Photos from the image-classification dataset "Caribbean-and-Hawaii-Marine-Life-1" in the GitHub repository rjohnson279/Caribbean-and-Hawaiian-Marine-Reef-Life-Image-Classification. Its 5 classes are: cuttlefish, eagle ray, green sea turtle, reef triggerfish, stingray.

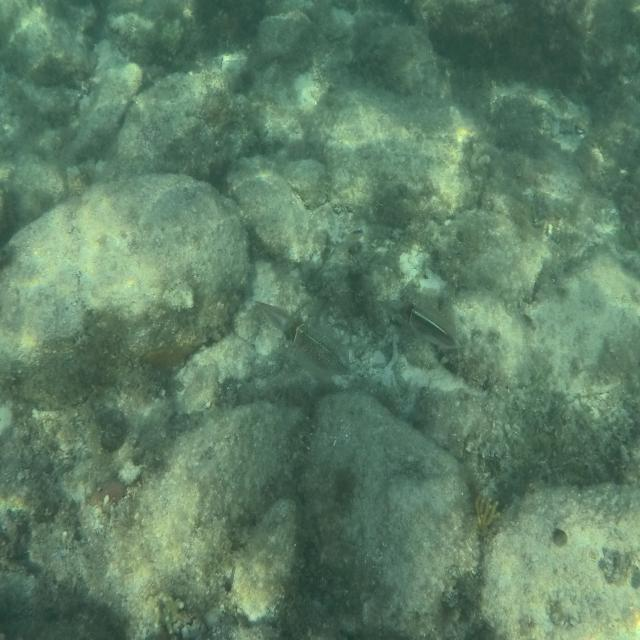
Label: cuttlefish

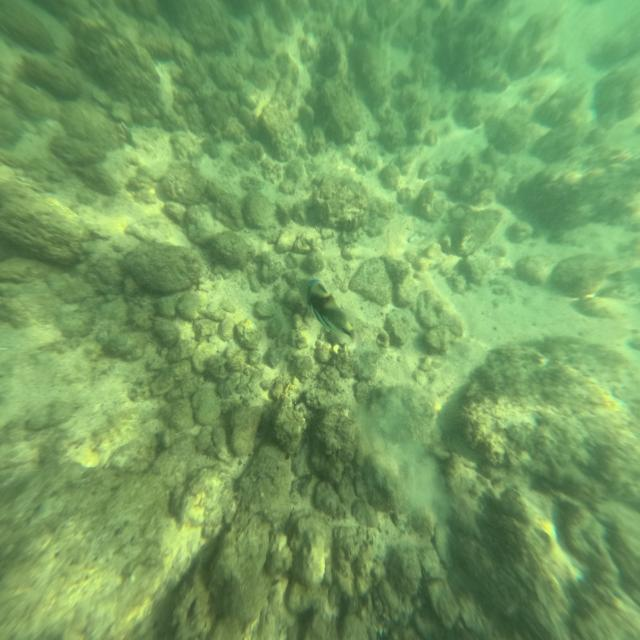
Label: reef triggerfish

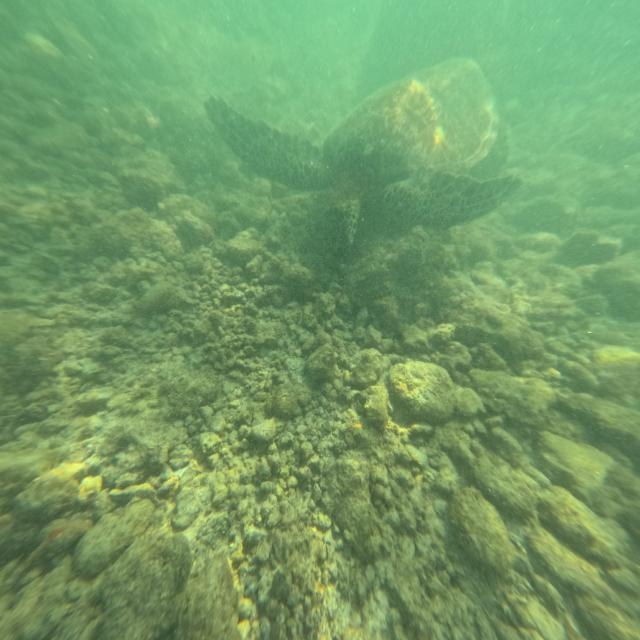
Label: green sea turtle

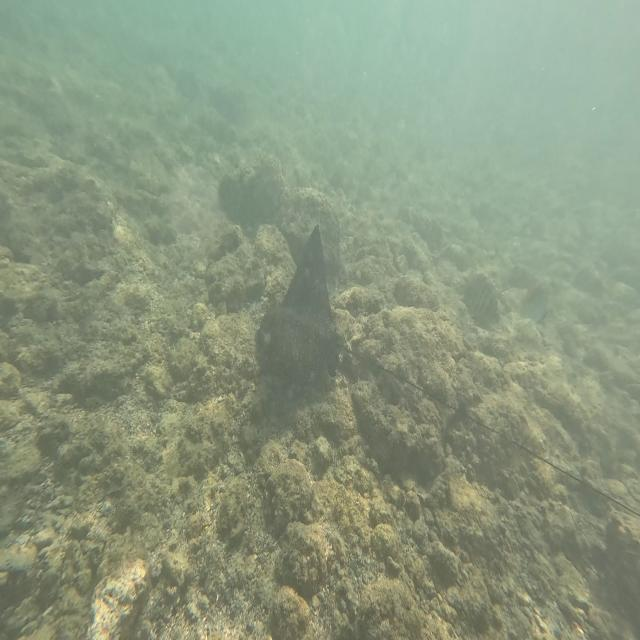
Label: eagle ray

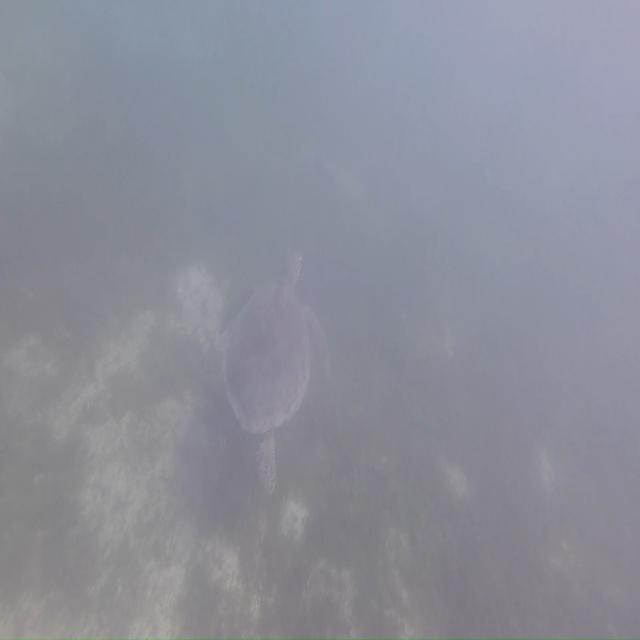
Label: green sea turtle

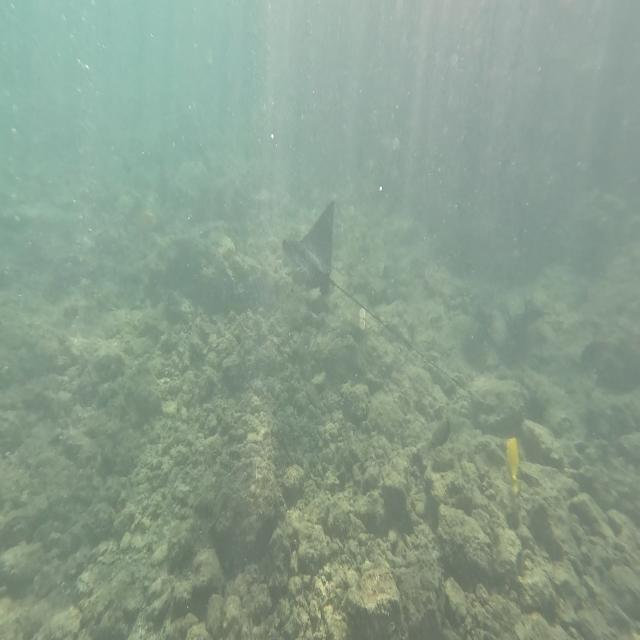
Label: eagle ray
